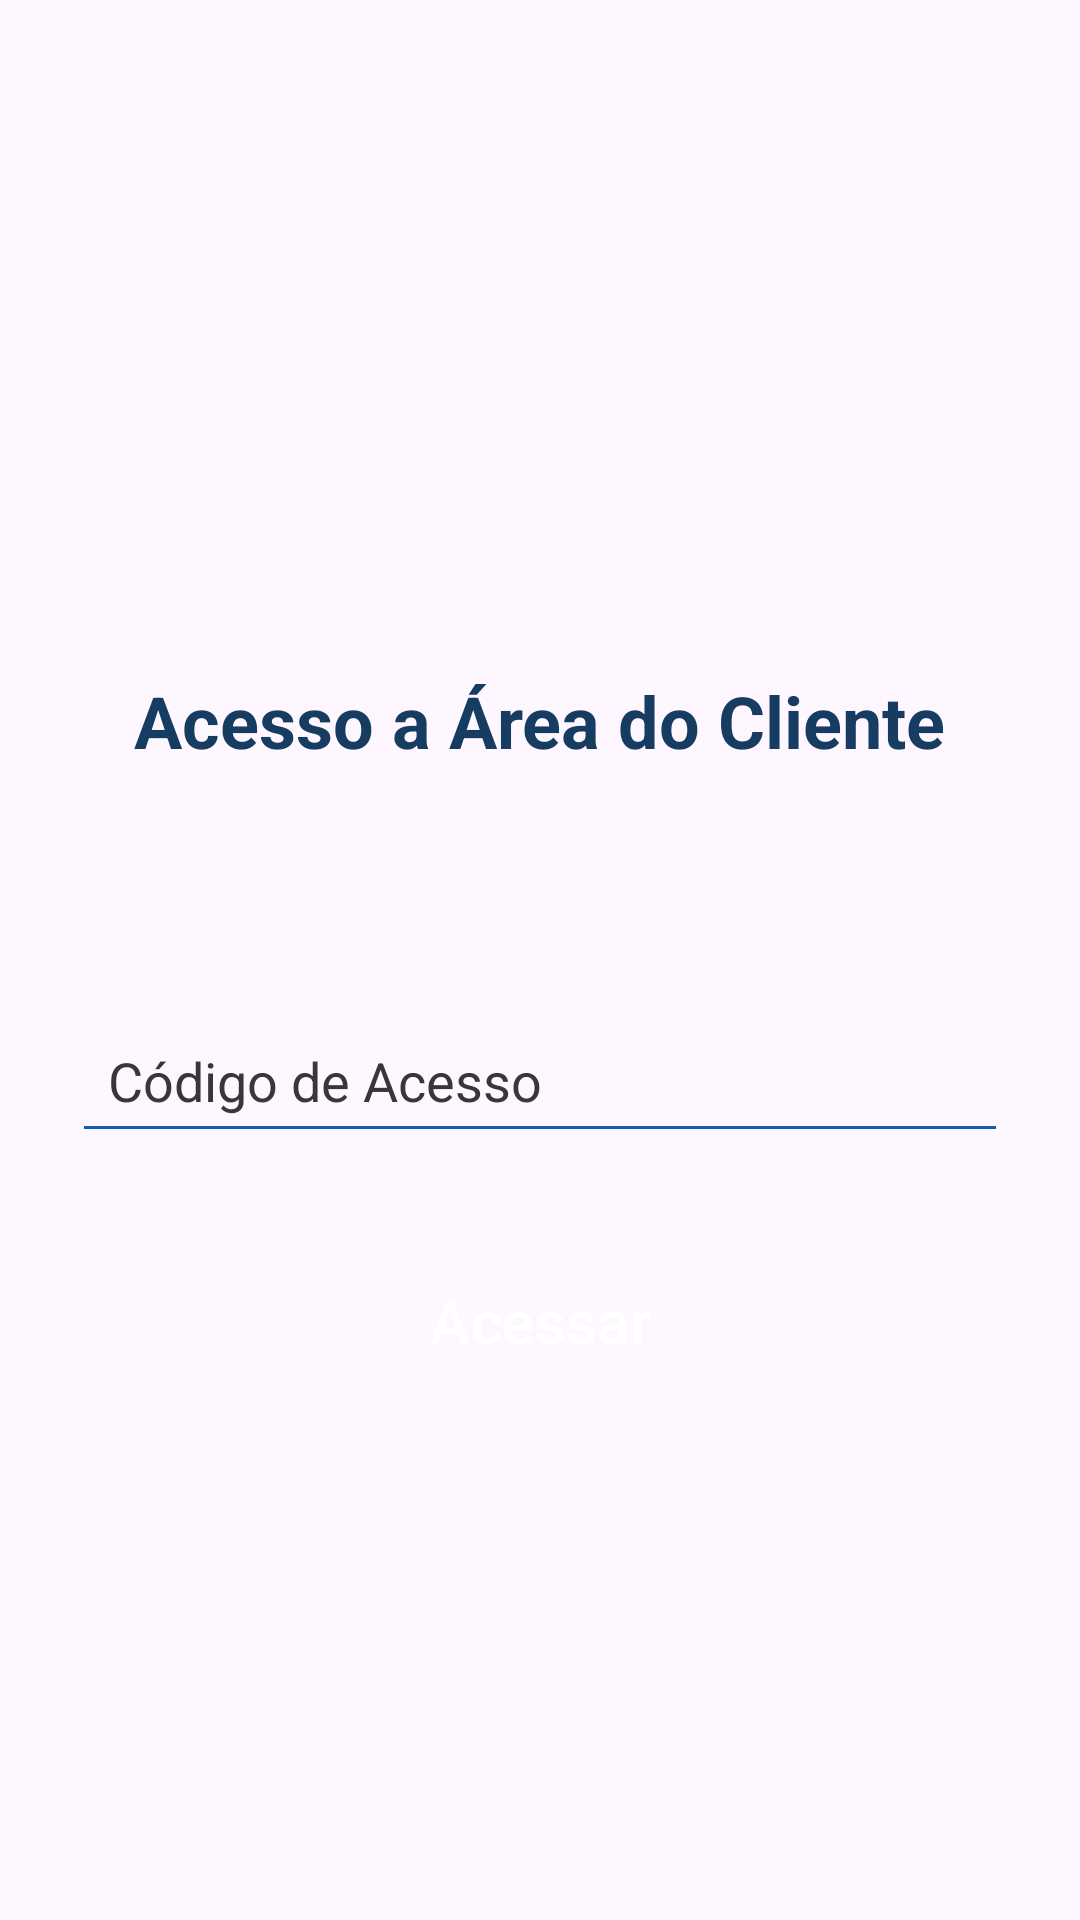

Android layout source for this screen:
<!-- AndroidManifest.xml: application theme Theme.PROJETO_N2 -->
<!-- res/layout/activity_acesso_cliente.xml -->
<?xml version="1.0" encoding="utf-8"?>
<androidx.constraintlayout.widget.ConstraintLayout xmlns:android="http://schemas.android.com/apk/res/android"
    xmlns:app="http://schemas.android.com/apk/res-auto"
    xmlns:tools="http://schemas.android.com/tools"
    android:id="@+id/main"
    android:layout_width="match_parent"
    android:layout_height="match_parent"
    tools:context=".Acesso_Cliente">

    
    <androidx.constraintlayout.widget.Guideline
        android:id="@+id/centerGuideline"
        android:layout_width="wrap_content"
        android:layout_height="wrap_content"
        android:orientation="horizontal"
        app:layout_constraintGuide_percent="0.44" />

    
    <androidx.constraintlayout.widget.Guideline
        android:id="@+id/guidelineFormCadastro"
        android:layout_width="wrap_content"
        android:layout_height="wrap_content"
        android:orientation="horizontal"
        app:layout_constraintGuide_percent="0.5" />

    
    <androidx.constraintlayout.widget.Guideline
        android:id="@+id/guidelineTitle"
        android:layout_width="wrap_content"
        android:layout_height="wrap_content"
        android:orientation="horizontal"
        app:layout_constraintGuide_percent="0.31" />

    <ImageView
        android:id="@+id/imageViewTop"
        android:layout_width="match_parent"
        android:layout_height="204dp"
        android:contentDescription="@string/app_name"
        android:src="@drawable/humaaans___research"
        app:layout_constraintTop_toTopOf="parent"
        app:layout_constraintStart_toStartOf="parent"
        app:layout_constraintEnd_toEndOf="parent" />

    <TextView
        android:id="@+id/textViewTitle"
        android:layout_width="wrap_content"
        android:layout_height="wrap_content"
        android:text="Acesso a Área do Cliente"
        android:textColor="#173C61"
        android:textSize="24sp"
        android:textStyle="bold"
        app:layout_constraintBottom_toTopOf="@id/centerGuideline"
        app:layout_constraintTop_toTopOf="@id/guidelineTitle"
        app:layout_constraintStart_toStartOf="parent"
        app:layout_constraintEnd_toEndOf="parent" />

    <RelativeLayout
        android:id="@+id/formCadastro"
        android:layout_width="match_parent"
        android:layout_height="wrap_content"
        app:layout_constraintTop_toTopOf="@id/guidelineFormCadastro"
        app:layout_constraintStart_toStartOf="parent"
        app:layout_constraintEnd_toEndOf="parent">

    <EditText
        android:id="@+id/txt_codCliente"
        android:layout_width="match_parent"
        android:layout_height="wrap_content"
        android:layout_marginStart="24dp"
        android:layout_marginTop="16dp"
        android:layout_marginEnd="24dp"
        android:backgroundTint="#0C62A8"
        android:hint="Código de Acesso"
        android:inputType="textEmailAddress"
        android:padding="12dp"
        android:textColor="@android:color/black"
        android:textColorHint="#36363B" />


    <Button
        android:id="@+id/btn_accessar"
        style="@style/Widget.Material3.Button.ElevatedButton"
        android:layout_width="match_parent"
        android:layout_height="wrap_content"
        android:layout_below="@+id/txt_codCliente"
        android:layout_marginStart="24dp"
        android:layout_marginTop="32dp"
        android:layout_marginEnd="24dp"
        android:backgroundTint="#1061A2"
        android:text="Acessar"
        android:textAllCaps="false"
        android:textColor="#FFFFFF"
        android:textSize="20dp" />
    </RelativeLayout>
</androidx.constraintlayout.widget.ConstraintLayout>
<!-- resources referenced by this layout -->
<resources>
  <string name="app_name">PROJETO_N2</string>
  <style name="Theme.PROJETO_N2" parent="Base.Theme.PROJETO_N2" />
  <style name="Base.Theme.PROJETO_N2" parent="Theme.Material3.DayNight.NoActionBar">
          
          
      </style>
</resources>
